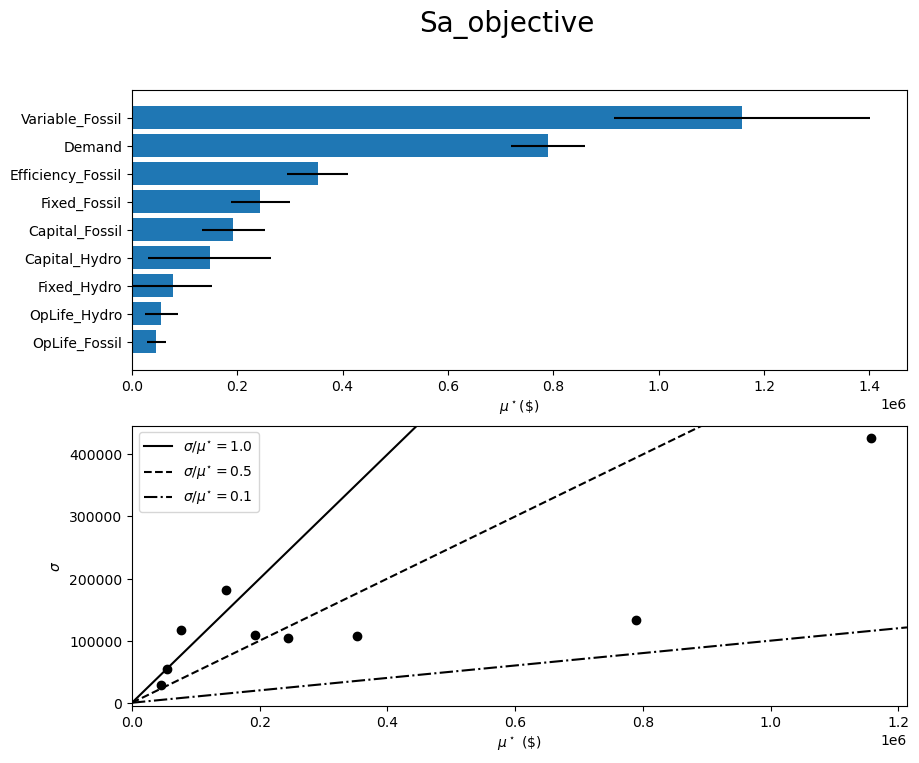

Values plotted in this chart, from the file beside it:
, mu, mu_star, sigma, mu_star_conf
Capital_Hydro, 147327, 147327, 181341, 117354
Capital_Fossil, 192136, 192136, 108354, 59545
Fixed_Hydro, 76949, 76949, 117519, 75887
Fixed_Fossil, 243760, 243760, 104311, 56045
Variable_Fossil, 1157890, 1157890, 426533, 243335
Efficiency_Fossil, 352217, 352217, 108191, 57435
OpLife_Hydro, -55597, 55597, 54286, 30913
OpLife_Fossil, -45989, 45989, 28272, 18083
Demand, 789556, 789556, 133979, 69683
